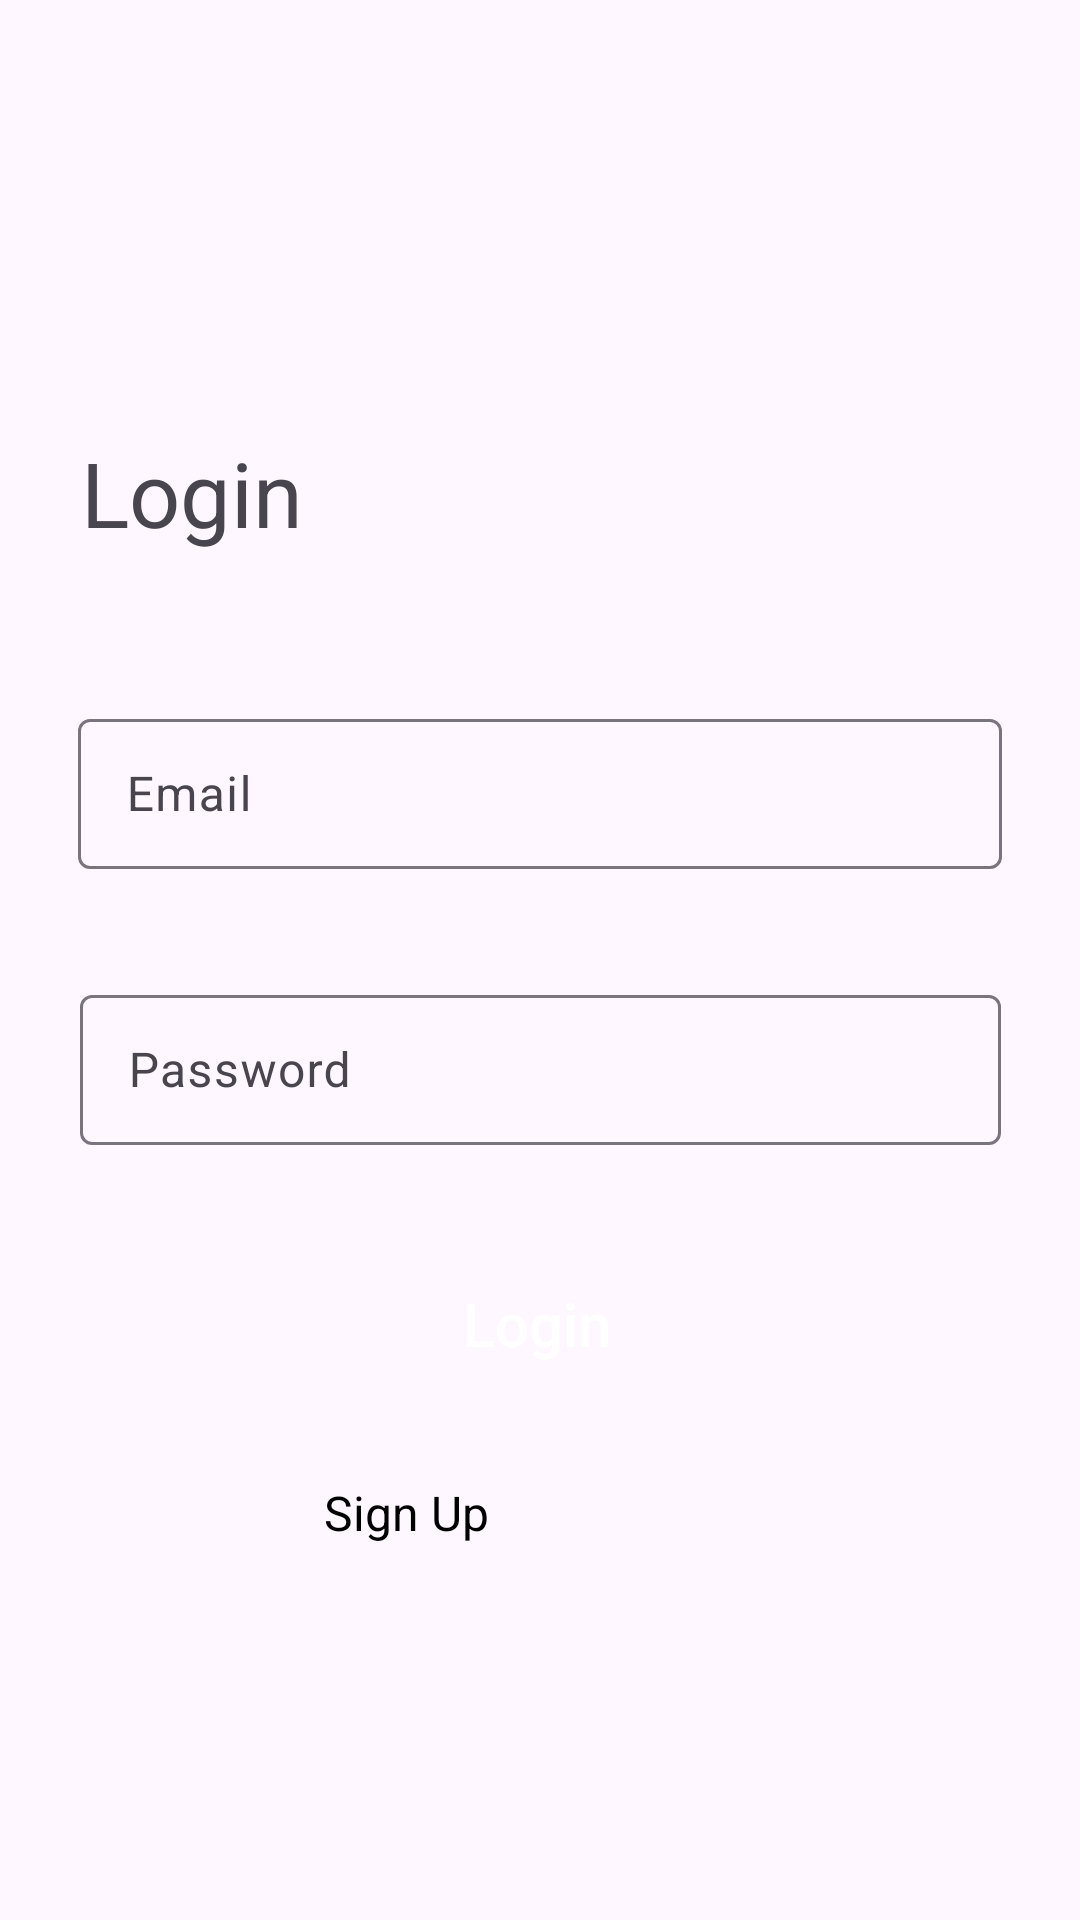

The Android layout XML behind this screen, and the referenced resources:
<!-- AndroidManifest.xml: application theme Theme.EAFigures -->
<!-- res/layout/activity_login.xml -->
<?xml version="1.0" encoding="utf-8"?>
<androidx.constraintlayout.widget.ConstraintLayout xmlns:android="http://schemas.android.com/apk/res/android"
    xmlns:app="http://schemas.android.com/apk/res-auto"
    xmlns:tools="http://schemas.android.com/tools"
    android:layout_width="match_parent"
    android:layout_height="match_parent"
    tools:context=".LoginActivity">

    <TextView
        android:id="@+id/textView4"
        android:layout_width="wrap_content"
        android:layout_height="wrap_content"
        android:layout_marginTop="80dp"
        android:text="Login"
        android:textSize="30sp"
        app:layout_constraintEnd_toEndOf="parent"
        app:layout_constraintHorizontal_bias="0.094"
        app:layout_constraintStart_toStartOf="parent"
        app:layout_constraintTop_toBottomOf="@+id/login_toolbar" />

    <com.google.android.material.textfield.TextInputLayout
        android:id="@+id/textInputLayout"
        android:layout_width="308dp"
        android:layout_height="60dp"
        android:layout_marginTop="50dp"
        android:hint="Email"
        app:layout_constraintEnd_toEndOf="parent"
        app:layout_constraintStart_toStartOf="parent"
        app:layout_constraintTop_toBottomOf="@+id/textView4">

        <EditText
            android:id="@+id/log_email"
            android:layout_width="match_parent"
            android:layout_height="50dp"
            android:inputType="textEmailAddress" />

    </com.google.android.material.textfield.TextInputLayout>

    <com.google.android.material.textfield.TextInputLayout
        android:id="@+id/textInputLayout2"
        android:layout_width="307dp"
        android:layout_height="63dp"
        android:layout_marginTop="32dp"
        android:hint="Password"
        app:layout_constraintEnd_toEndOf="parent"
        app:layout_constraintStart_toStartOf="parent"
        app:layout_constraintTop_toBottomOf="@+id/textInputLayout">

        <EditText
            android:id="@+id/log_pass"
            android:layout_width="match_parent"
            android:layout_height="50dp"
            android:inputType="textPassword" />
    </com.google.android.material.textfield.TextInputLayout>

    <Button
        android:id="@+id/log_btn"
        android:layout_width="wrap_content"
        android:layout_height="wrap_content"
        android:layout_marginTop="28dp"
        android:background="@drawable/login_btn_bg"
        android:text="Login"
        android:textSize="20sp"
        android:textAllCaps="false"
        android:textColor="@android:color/white"
        app:layout_constraintEnd_toEndOf="@+id/textInputLayout2"
        app:layout_constraintHorizontal_bias="0.494"
        app:layout_constraintStart_toStartOf="@+id/textInputLayout2"
        app:layout_constraintTop_toBottomOf="@+id/textInputLayout2" />

    <TextView
        android:id="@+id/textView5"
        android:layout_width="wrap_content"
        android:layout_height="wrap_content"
        android:layout_marginTop="28dp"
        android:text="Don't have account"
        android:textAllCaps="false"
        android:textSize="16sp"
        app:layout_constraintEnd_toStartOf="@+id/textView6"
        app:layout_constraintHorizontal_bias="0.892"
        app:layout_constraintStart_toStartOf="@+id/log_btn"
        app:layout_constraintTop_toBottomOf="@+id/log_btn" />

    <TextView
        android:id="@+id/textView6"
        android:layout_width="wrap_content"
        android:layout_height="wrap_content"
        android:layout_marginTop="28dp"
        android:layout_marginEnd="60dp"
        android:text="Sign Up"
        android:textColor="@android:color/black"
        android:textSize="16sp"
        android:onClick="signUp"
        app:layout_constraintEnd_toEndOf="@+id/log_btn"
        app:layout_constraintTop_toBottomOf="@+id/log_btn" />

    <androidx.appcompat.widget.Toolbar
        android:id="@+id/login_toolbar"
        android:layout_width="430dp"
        android:layout_height="wrap_content"
        android:minHeight="?attr/actionBarSize"
        android:theme="?attr/actionBarTheme"
        app:layout_constraintEnd_toEndOf="parent"
        app:layout_constraintStart_toStartOf="parent"
        app:layout_constraintTop_toTopOf="parent" />


</androidx.constraintlayout.widget.ConstraintLayout>
<!-- resources referenced by this layout -->
<resources>
  <style name="Theme.EAFigures" parent="Base.Theme.EAFigures" />
  <style name="Base.Theme.EAFigures" parent="Theme.Material3.DayNight.NoActionBar">
          
          
      </style>
</resources>
